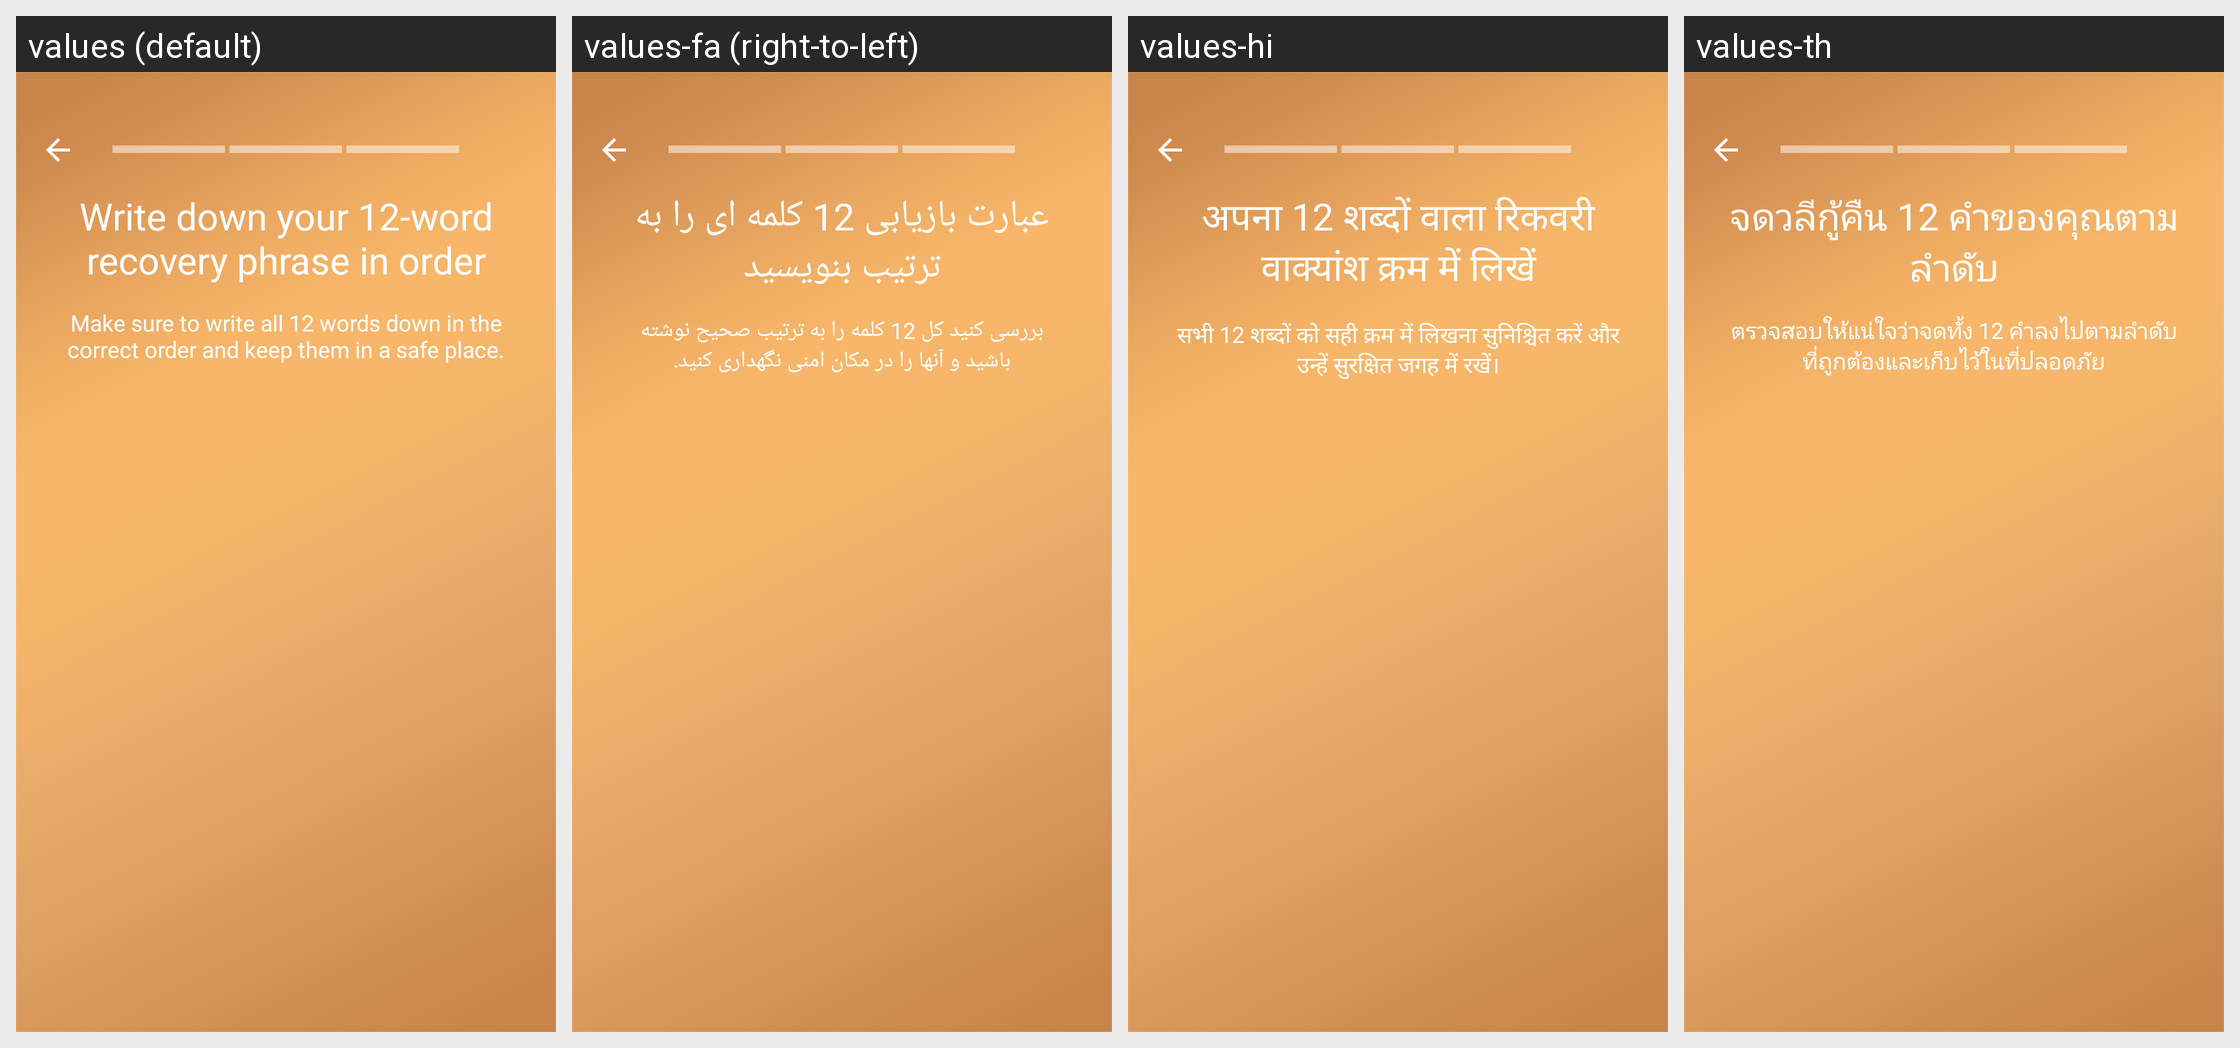

For this localized Android screen grid, give each drawn string resource with its value in every locale shown.
Android screen res/layout/activity_ui_template.xml rendered under 4 locales, left to right: values (default), values-fa (right-to-left), values-hi, values-th. Device: Nexus 5 (rendered at 1080×1920; each locale shown at half size, 540×960, under a caption strip naming it); theme Theme.MaterialComponents.DayNight.NoActionBar.
Other locales in the repository, not shown: values-ar, values-bg, values-cs, values-da, values-de, values-el, values-es, values-es-rUS, values-et, values-fi, values-fr, values-hr, values-hu, values-hy, values-in, values-it, values-iw, values-ja, values-kk, values-ko, values-lt, values-lv, values-ms, values-nb, values-nl, values-pl, values-pt, values-pt-rPT, values-ro, values-ru, values-sk, values-sl, values-sr, values-sv, values-tr, values-uk, values-vi, values-zh-rCN, values-zh-rHK, values-zh-rTW.
Strings drawn on this screen, with the default value and each locale's value (text and hints the layout hard-codes, and strings that could not be matched under every locale, appear in the picture but are not listed):

write_recovery_key_title
  values: Write down your 12-word recovery phrase in order
  values-fa: عبارت بازیابی 12 کلمه ای را به ترتیب بنویسید
  values-hi: अपना 12 शब्दों वाला रिकवरी वाक्यांश क्रम में लिखें
  values-th: จดวลีกู้คืน 12 คำของคุณตามลำดับ

write_recovery_key_description
  values: Make sure to write all 12 words down in the correct order and keep them in a safe place.
  values-fa: بررسی کنید کل 12 کلمه را به ترتیب صحیح نوشته باشید و آنها را در مکان امنی نگهداری کنید.
  values-hi: सभी 12 शब्दों को सही क्रम में लिखना सुनिश्चित करें और उन्हें सुरक्षित जगह में रखें।
  values-th: ตรวจสอบให้แน่ใจว่าจดทั้ง 12 คำลงไปตามลำดับที่ถูกต้องและเก็บไว้ในที่ปลอดภัย
